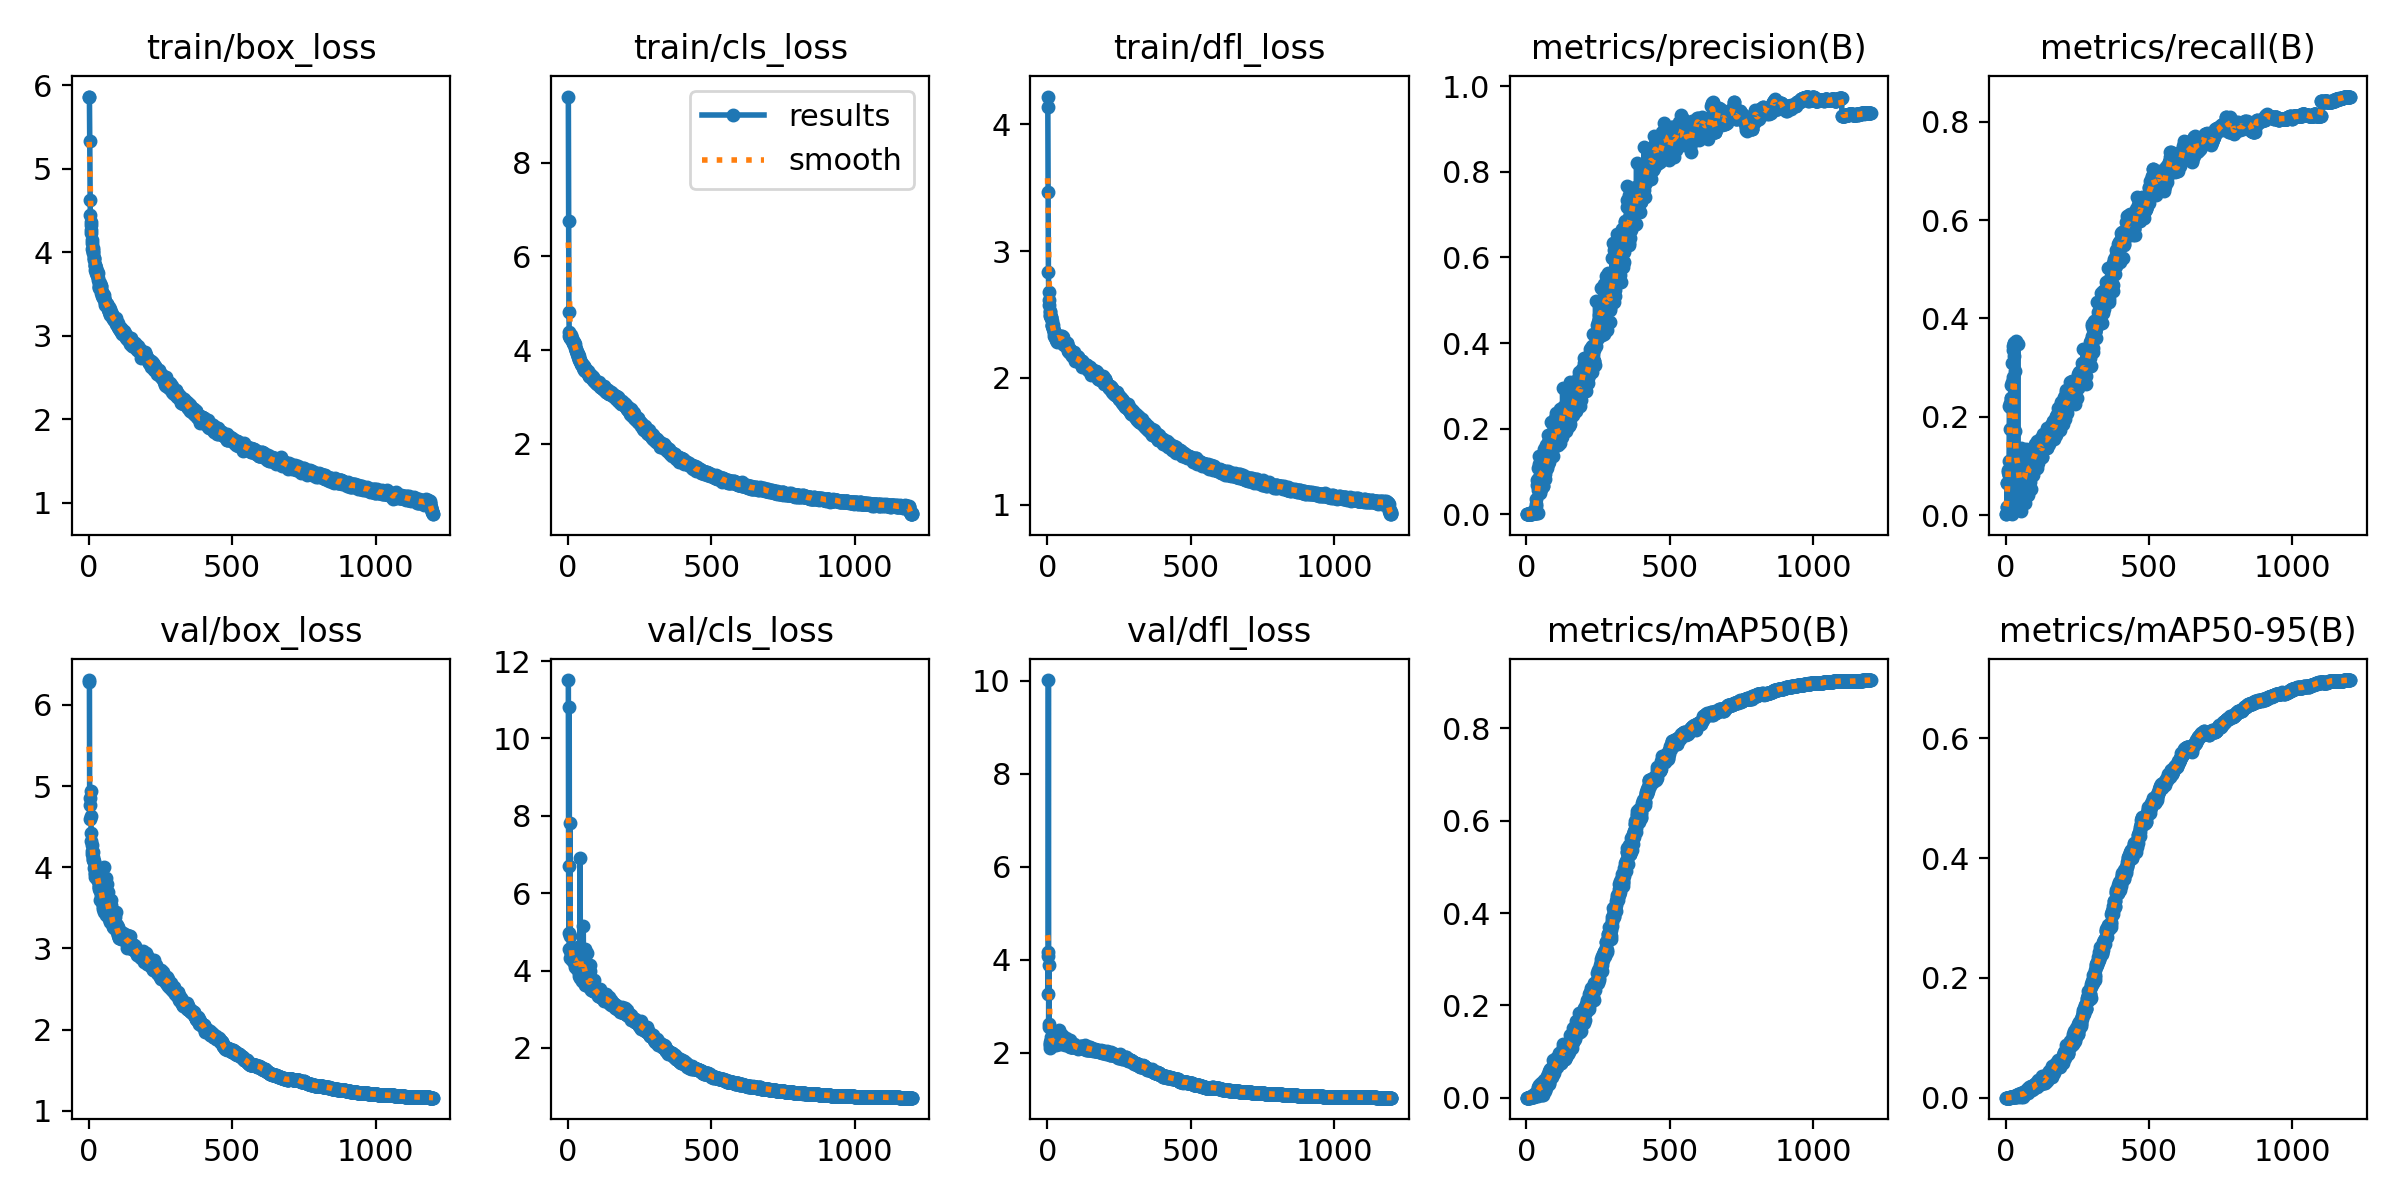

The table this chart was drawn from, first rows:
epoch, time, train/box_loss, train/cls_loss, train/dfl_loss, metrics/precision(B), metrics/recall(B), metrics/mAP50(B), metrics/mAP50-95(B), val/box_loss, val/cls_loss, val/dfl_loss, lr/pg0, lr/pg1, lr/pg2
1, 11.17, 5.864, 9.411, 4.219, 1e-05, 0.00213, 1e-05, 0, 6.306, 11.51, 4.167, 0.003278, 0.003278, 0.003278
2, 21.53, 5.858, 6.746, 4.14, 1e-05, 0.00213, 1e-05, 0, 6.278, 6.713, 4.07, 0.006606, 0.006606, 0.006606
3, 31.35, 5.337, 4.819, 3.466, 0.00033, 0.01702, 0.00017, 7e-05, 4.6, 4.959, 3.266, 0.009928, 0.009928, 0.009928
4, 41.01, 4.628, 4.391, 2.833, 0.00033, 0.01702, 0.00017, 7e-05, 4.858, 10.81, 10.01, 0.009975, 0.009975, 0.009975
5, 51.92, 4.451, 4.295, 2.679, 0.00048, 0.06596, 0.00027, 7e-05, 4.764, 4.569, 2.549, 0.009967, 0.009967, 0.009967
6, 61.88, 4.367, 4.286, 2.574, 0.00048, 0.06596, 0.00027, 7e-05, 4.63, 7.806, 3.897, 0.009959, 0.009959, 0.009959
7, 71.08, 4.332, 4.26, 2.615, 0.00046, 0.01702, 0.00024, 4e-05, 4.935, 4.881, 2.615, 0.00995, 0.00995, 0.00995
8, 80.08, 4.267, 4.29, 2.531, 0.00061, 0.09149, 0.00035, 7e-05, 4.329, 4.327, 2.109, 0.009942, 0.009942, 0.009942
9, 89.29, 4.234, 4.263, 2.523, 0.00068, 0.08723, 0.00042, 8e-05, 4.42, 4.449, 2.167, 0.009934, 0.009934, 0.009934
10, 99.7, 4.152, 4.32, 2.485, 0.00055, 0.08085, 0.00032, 7e-05, 4.198, 4.514, 2.195, 0.009926, 0.009926, 0.009926
11, 109.2, 4.107, 4.29, 2.495, 0.00055, 0.08085, 0.00034, 0.0001, 4.162, 4.59, 2.237, 0.009917, 0.009917, 0.009917
12, 118.8, 4.042, 4.231, 2.48, 0.00075, 0.1106, 0.00053, 0.00012, 4.273, 4.456, 2.349, 0.009909, 0.009909, 0.009909
13, 128, 4.054, 4.262, 2.48, 0.00148, 0.2213, 0.00147, 0.00029, 4.124, 4.348, 2.272, 0.009901, 0.009901, 0.009901
14, 137.9, 4.023, 4.214, 2.475, 0.00145, 0.2192, 0.00147, 0.00031, 4.104, 4.282, 2.27, 0.009893, 0.009893, 0.009893
15, 148.4, 4.003, 4.227, 2.451, 0.00121, 0.1745, 0.00094, 0.00023, 4.185, 4.319, 2.3, 0.009884, 0.009884, 0.009884
16, 157.6, 3.986, 4.207, 2.415, 0.00155, 0.2277, 0.0016, 0.00037, 4.091, 4.266, 2.273, 0.009876, 0.009876, 0.009876
17, 167.1, 3.927, 4.161, 2.415, 0.0015, 0.2255, 0.00173, 0.00033, 4.062, 4.258, 2.233, 0.009868, 0.009868, 0.009868
18, 176.4, 3.929, 4.164, 2.41, 0.00163, 0.2383, 0.00322, 0.00062, 4.073, 4.304, 2.333, 0.00986, 0.00986, 0.00986
19, 187.3, 3.909, 4.18, 2.415, 0.00176, 0.2638, 0.00144, 0.00037, 3.994, 4.359, 2.275, 0.009851, 0.009851, 0.009851
20, 196.9, 3.842, 4.163, 2.387, 0.00156, 0.2383, 0.00115, 0.00031, 3.88, 4.502, 2.229, 0.009843, 0.009843, 0.009843
21, 206.1, 3.837, 4.144, 2.393, 0.00177, 0.2702, 0.00158, 0.00037, 3.916, 4.593, 2.181, 0.009835, 0.009835, 0.009835
22, 215.1, 3.844, 4.125, 2.367, 0.0081, 0.00213, 0.00191, 0.0004, 3.973, 4.448, 2.273, 0.009827, 0.009827, 0.009827
23, 224.3, 3.788, 4.077, 2.331, 0.00207, 0.3085, 0.00316, 0.00066, 3.925, 4.102, 2.243, 0.009819, 0.009819, 0.009819
24, 234.8, 3.809, 4.123, 2.372, 0.00184, 0.2808, 0.00145, 0.00033, 3.899, 4.339, 2.171, 0.00981, 0.00981, 0.00981
25, 244.6, 3.749, 4.054, 2.35, 0.0022, 0.3362, 0.00277, 0.00059, 3.891, 4.15, 2.222, 0.009802, 0.009802, 0.009802
26, 253.9, 3.779, 3.999, 2.322, 0.00402, 0.02128, 0.00235, 0.00057, 3.888, 4.147, 2.21, 0.009794, 0.009794, 0.009794
27, 262.9, 3.753, 3.992, 2.325, 0.00227, 0.3447, 0.00393, 0.00076, 3.903, 4.225, 2.244, 0.009786, 0.009786, 0.009786
28, 272.1, 3.77, 4.018, 2.354, 0.0023, 0.3511, 0.00731, 0.00137, 3.88, 4.113, 2.23, 0.009777, 0.009777, 0.009777
29, 281.5, 3.732, 4.002, 2.327, 0.0023, 0.3511, 0.00703, 0.00239, 3.852, 4.152, 2.177, 0.009769, 0.009769, 0.009769
30, 291.8, 3.728, 3.956, 2.311, 0.00236, 0.3234, 0.00751, 0.00197, 3.921, 4.124, 2.223, 0.009761, 0.009761, 0.009761
31, 302.1, 3.753, 3.949, 2.307, 0.00232, 0.3511, 0.00501, 0.00106, 3.888, 4.033, 2.212, 0.009753, 0.009753, 0.009753
32, 311.2, 3.691, 3.925, 2.296, 0.00197, 0.2936, 0.00659, 0.00129, 3.903, 4.26, 2.264, 0.009744, 0.009744, 0.009744
33, 320.2, 3.673, 3.922, 2.28, 0.03544, 0.01064, 0.00357, 0.00084, 3.825, 4.331, 2.215, 0.009736, 0.009736, 0.009736
34, 329.3, 3.627, 3.927, 2.336, 0.01845, 0.1702, 0.00992, 0.0023, 3.78, 4.419, 2.393, 0.009728, 0.009728, 0.009728
35, 339.5, 3.57, 3.878, 2.32, 0.02407, 0.04468, 0.00806, 0.00167, 3.731, 4.468, 2.398, 0.00972, 0.00972, 0.00972
36, 350.5, 3.579, 3.859, 2.319, 0.08097, 0.05106, 0.01333, 0.00253, 3.755, 4.606, 2.395, 0.009711, 0.009711, 0.009711
37, 360.1, 3.595, 3.869, 2.332, 0.00361, 0.3532, 0.01109, 0.00219, 3.757, 4.1, 2.353, 0.009703, 0.009703, 0.009703
38, 369.1, 3.609, 3.785, 2.315, 0.06787, 0.04043, 0.01066, 0.0027, 3.74, 3.935, 2.241, 0.009695, 0.009695, 0.009695
39, 378, 3.632, 3.804, 2.317, 0.05563, 0.03404, 0.01082, 0.00252, 3.71, 3.863, 2.188, 0.009687, 0.009687, 0.009687
40, 387.1, 3.604, 3.783, 2.308, 0.08203, 0.0383, 0.02121, 0.00465, 3.601, 4.191, 2.277, 0.009678, 0.009678, 0.009678
41, 397.9, 3.591, 3.776, 2.323, 0.1086, 0.08723, 0.02262, 0.0051, 3.661, 3.804, 2.261, 0.00967, 0.00967, 0.00967
42, 408.9, 3.596, 3.788, 2.315, 0.00229, 0.3489, 0.00372, 0.00082, 3.898, 6.898, 2.499, 0.009662, 0.009662, 0.009662
43, 418.1, 3.512, 3.764, 2.306, 0.06231, 0.04894, 0.01724, 0.00352, 3.715, 4.011, 2.239, 0.009654, 0.009654, 0.009654
44, 427.2, 3.561, 3.735, 2.317, 0.1348, 0.04681, 0.02749, 0.0061, 3.726, 3.934, 2.231, 0.009645, 0.009645, 0.009645
45, 436.5, 3.524, 3.715, 2.297, 0.1168, 0.0515, 0.01852, 0.00462, 3.602, 3.826, 2.241, 0.009637, 0.009637, 0.009637
46, 446.6, 3.512, 3.716, 2.315, 0.1205, 0.0617, 0.02566, 0.00568, 3.692, 3.809, 2.195, 0.009629, 0.009629, 0.009629
47, 457.3, 3.475, 3.693, 2.31, 0.04972, 0.1021, 0.02206, 0.00479, 3.614, 4.091, 2.335, 0.009621, 0.009621, 0.009621
48, 466.3, 3.499, 3.706, 2.302, 0.09269, 0.05957, 0.02482, 0.00543, 3.514, 3.798, 2.209, 0.009612, 0.009612, 0.009612
49, 475.4, 3.482, 3.708, 2.326, 0.05816, 0.1, 0.02186, 0.00498, 3.542, 3.994, 2.265, 0.009604, 0.009604, 0.009604
50, 484.2, 3.446, 3.683, 2.3, 0.09751, 0.04681, 0.02598, 0.00565, 3.534, 3.72, 2.236, 0.009596, 0.009596, 0.009596
51, 493.2, 3.465, 3.63, 2.306, 0.08412, 0.0766, 0.02496, 0.00666, 3.486, 3.848, 2.248, 0.009588, 0.009588, 0.009588
52, 503.9, 3.456, 3.674, 2.305, 0.1315, 0.07447, 0.03141, 0.00737, 3.636, 3.877, 2.205, 0.009579, 0.009579, 0.009579
53, 514.6, 3.483, 3.679, 2.329, 0.1111, 0.00851, 0.00648, 0.00138, 3.998, 5.162, 2.378, 0.009571, 0.009571, 0.009571
54, 523.8, 3.457, 3.664, 2.319, 0.09679, 0.117, 0.02789, 0.00653, 3.447, 3.966, 2.293, 0.009563, 0.009563, 0.009563
55, 532.9, 3.396, 3.636, 2.296, 0.07671, 0.1362, 0.02781, 0.00573, 3.453, 3.807, 2.23, 0.009555, 0.009555, 0.009555
56, 542, 3.421, 3.586, 2.271, 0.06474, 0.04255, 0.01156, 0.00404, 3.738, 4.453, 2.194, 0.009546, 0.009546, 0.009546
57, 552.5, 3.371, 3.613, 2.28, 0.138, 0.05319, 0.02752, 0.00771, 3.517, 3.859, 2.299, 0.009538, 0.009538, 0.009538
58, 563.3, 3.4, 3.62, 2.276, 0.09083, 0.1255, 0.03477, 0.00772, 3.444, 3.753, 2.248, 0.00953, 0.00953, 0.00953
59, 572.7, 3.375, 3.555, 2.279, 0.06542, 0.02766, 0.00533, 0.0014, 3.865, 4.561, 2.322, 0.009522, 0.009522, 0.009522
60, 581.8, 3.397, 3.606, 2.259, 0.153, 0.08262, 0.03389, 0.00734, 3.478, 3.636, 2.238, 0.009513, 0.009513, 0.009513
... 1,140 more rows
